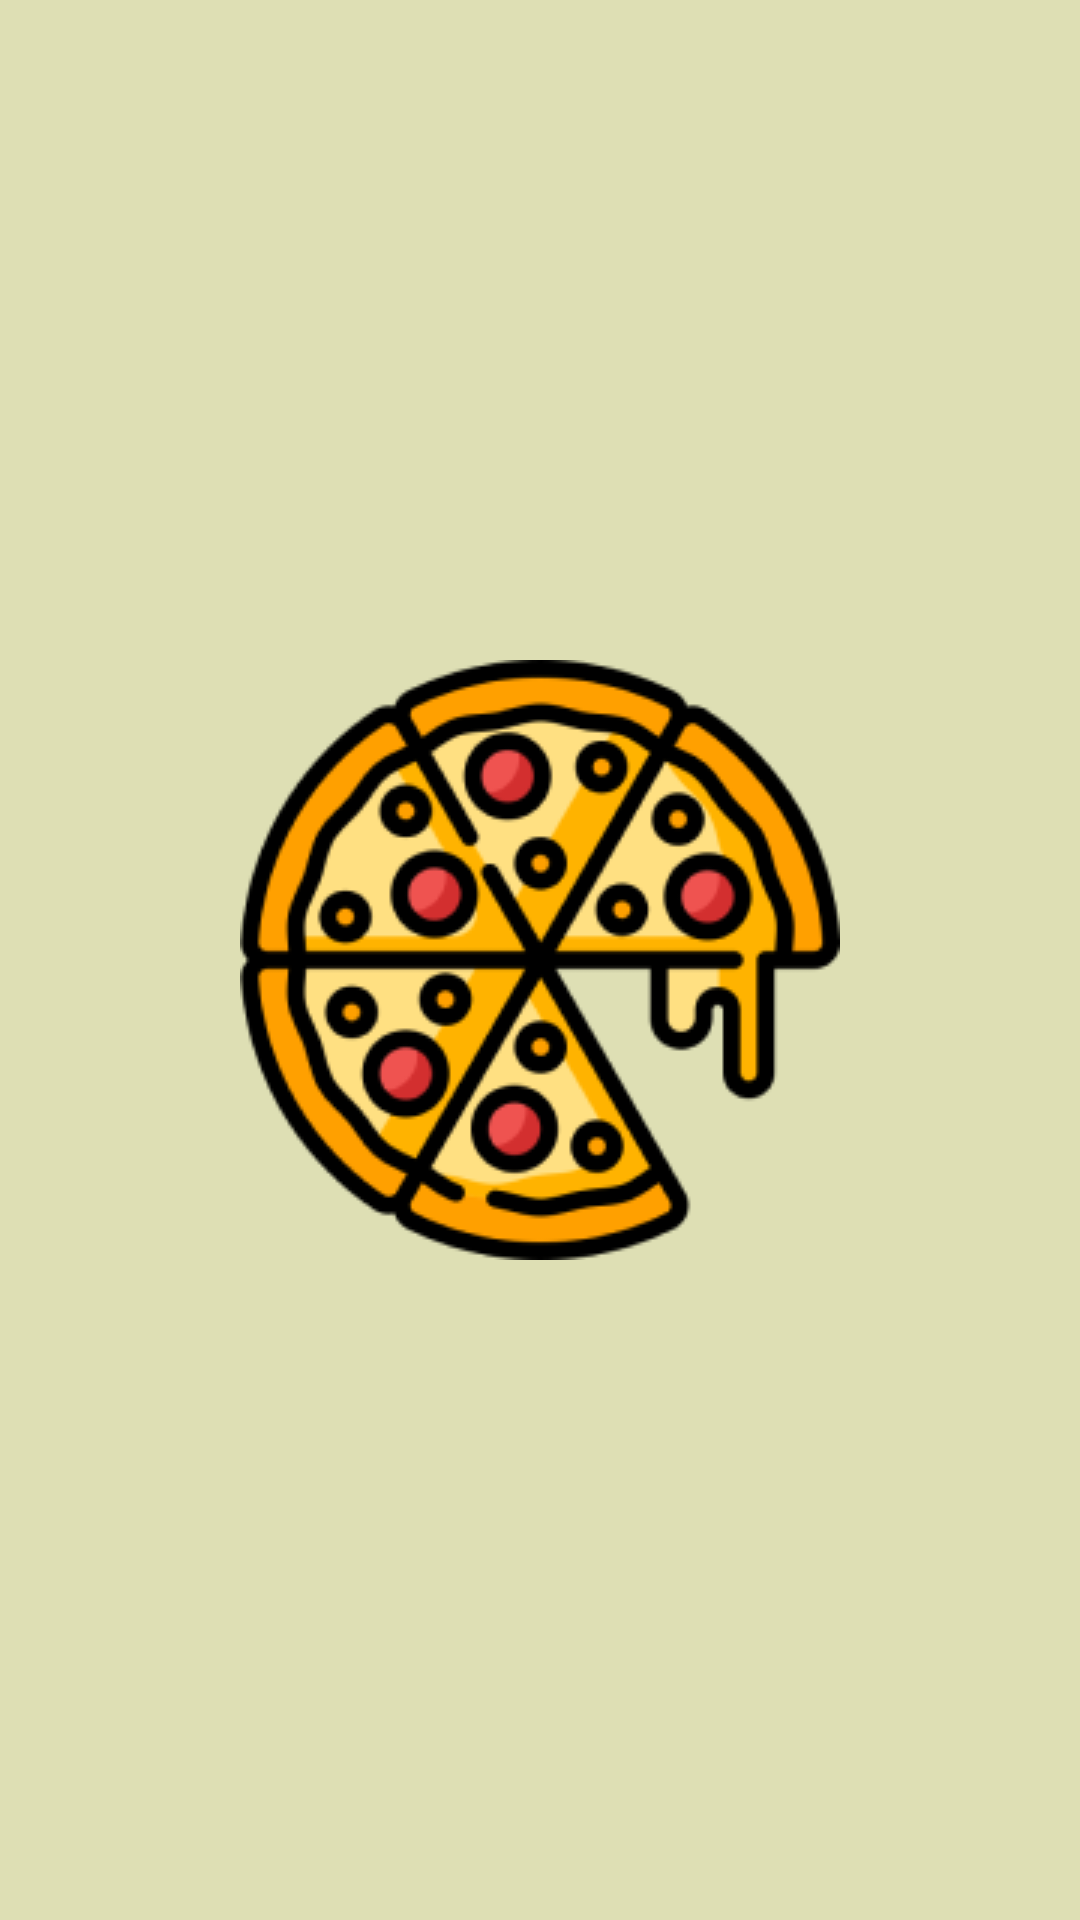

Android layout source for this screen:
<!-- AndroidManifest.xml: application theme Theme.Kniga -->
<!-- res/layout/activity_launch.xml -->
<?xml version="1.0" encoding="utf-8"?>
<androidx.constraintlayout.widget.ConstraintLayout xmlns:android="http://schemas.android.com/apk/res/android"
    xmlns:app="http://schemas.android.com/apk/res-auto"
    xmlns:tools="http://schemas.android.com/tools"
    android:layout_width="match_parent"
    android:layout_height="match_parent"
    android:background="@color/yell"
    tools:context=".LaunchActivity">

    <ImageView
        android:layout_width="wrap_content"
        android:layout_height="wrap_content"
        android:src="@drawable/logo"
        app:layout_constraintBottom_toBottomOf="parent"
        app:layout_constraintEnd_toEndOf="parent"
        app:layout_constraintStart_toStartOf="parent"
        app:layout_constraintTop_toTopOf="parent" />



</androidx.constraintlayout.widget.ConstraintLayout>
<!-- resources referenced by this layout -->
<resources>
  <color name="yell">#DEDFB4</color>
  <!-- drawable logo: png bitmap (drawable, 28309 bytes) -->
  <style name="Theme.Kniga" parent="Theme.MaterialComponents.DayNight.NoActionBar">
          
          <item name="colorPrimary">@color/purple_500</item>
          <item name="colorPrimaryVariant">@color/purple_700</item>
          <item name="colorOnPrimary">@color/white</item>
          
          <item name="colorSecondary">@color/teal_200</item>
          <item name="colorSecondaryVariant">@color/teal_700</item>
          <item name="colorOnSecondary">@color/black</item>
          
          <item name="android:statusBarColor" tools:targetApi="l">?attr/colorPrimaryVariant</item>
          
      </style>
  <color name="purple_500">#FF6200EE</color>
  <color name="purple_700">#FF3700B3</color>
  <color name="white">#FFFFFFFF</color>
  <color name="teal_200">#FF03DAC5</color>
  <color name="teal_700">#FF018786</color>
  <color name="black">#FF000000</color>
</resources>
